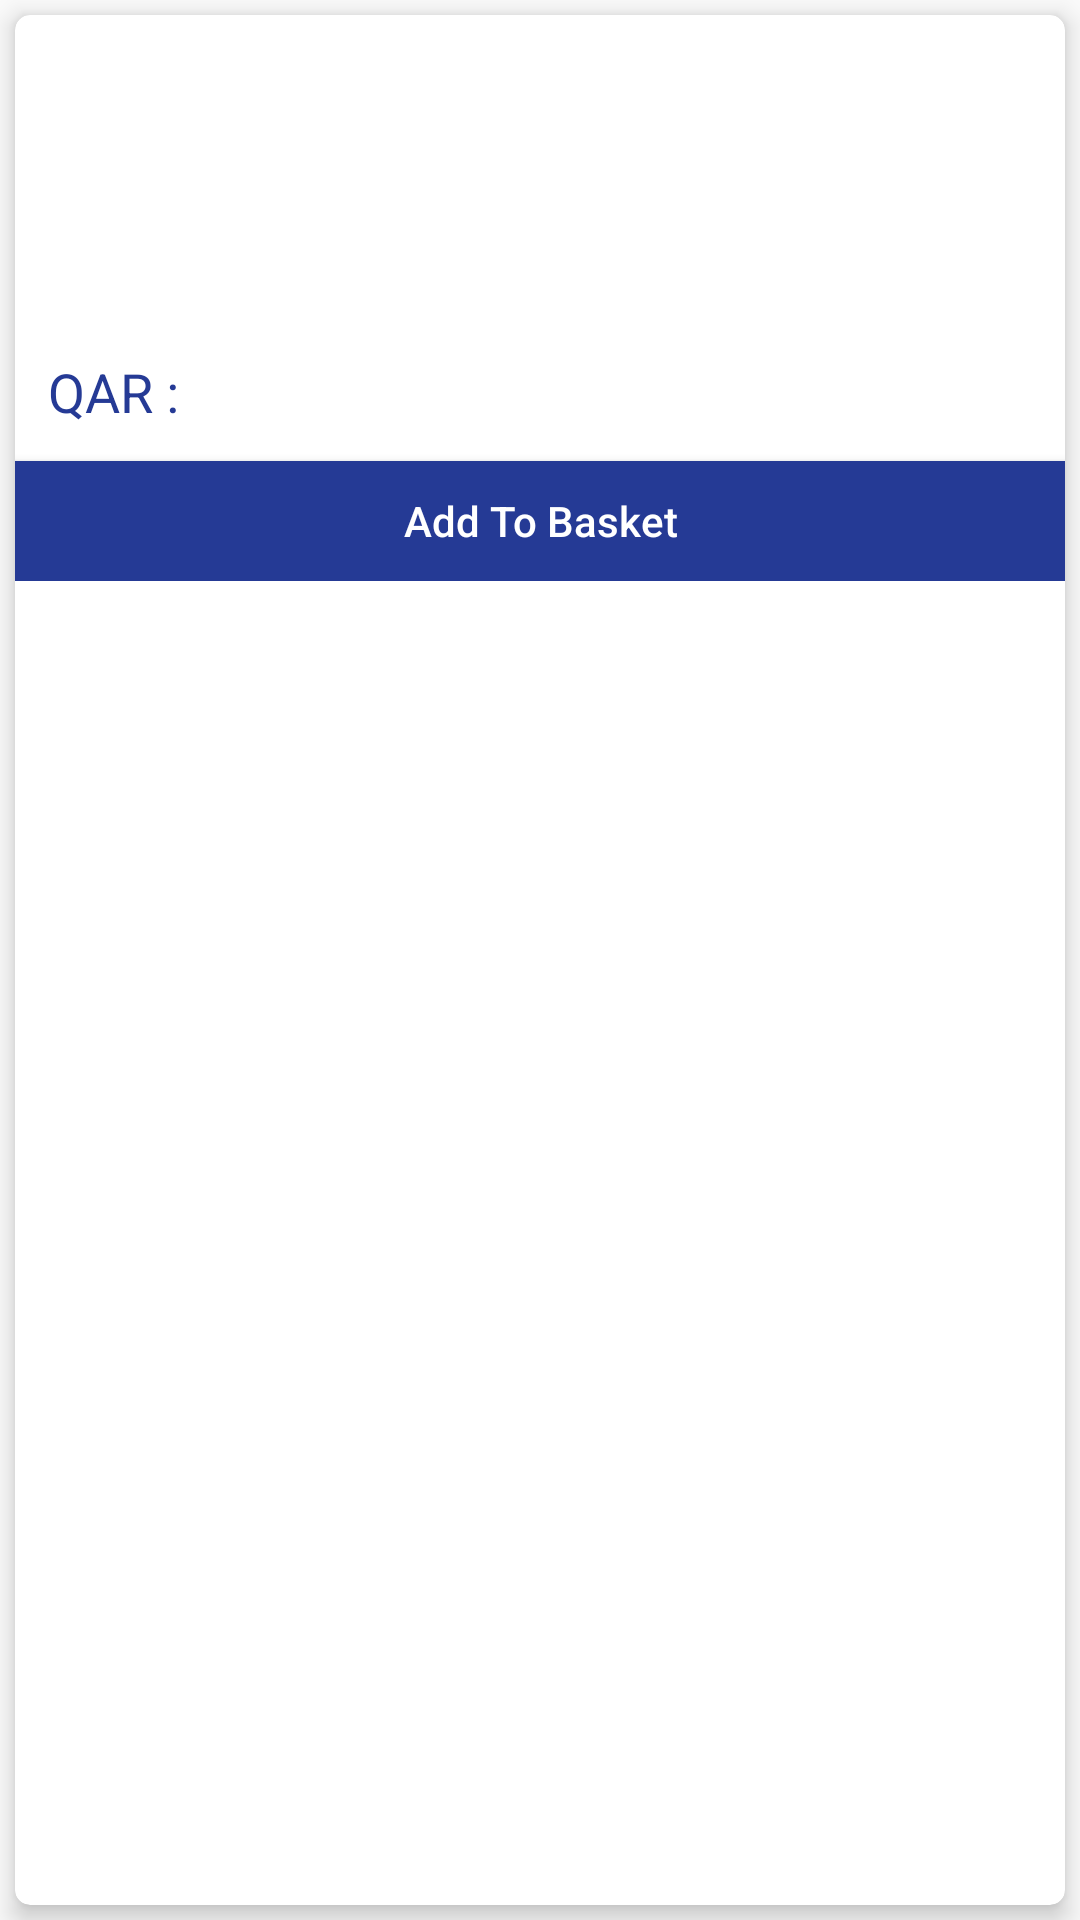

This screen was rendered from an Android layout file. Write that file and the resources it references.
<!-- AndroidManifest.xml: application theme AppTheme -->
<!-- res/layout/layout_items.xml -->
<?xml version="1.0" encoding="utf-8"?>
<layout xmlns:android="http://schemas.android.com/apk/res/android"
    xmlns:app="http://schemas.android.com/apk/res-auto"
    xmlns:tools="http://schemas.android.com/tools"
    xmlns:bind="http://schemas.android.com/tools">
    <data>
        <variable
            name="items"
            type="com.example.laundryapp.user.pojo.ServiceResponse.OurServices.Categorise.Item" />
    </data>

    <RelativeLayout
        android:layout_width="match_parent"
        android:layout_height="wrap_content">


        <androidx.cardview.widget.CardView
            android:layout_width="match_parent"
            android:layout_height="match_parent"
            app:cardElevation="@dimen/size_5dp"
            app:cardCornerRadius="@dimen/size_5dp"
            android:layout_gravity="center"
            android:layout_margin="5dp"
            app:cardBackgroundColor="@color/colorwhite">

            <LinearLayout
                android:layout_width="match_parent"
                android:layout_height="wrap_content"
                android:orientation="vertical">

                <ImageView
                    android:id="@+id/imageView6"
                    android:layout_width="@dimen/size_100dp"
                    android:layout_height="@dimen/size_70dp"
                    android:layout_marginTop="@dimen/size_10dp"
                    android:layout_gravity="center_horizontal"
                    bind:item_image="@{items.item_image}"                     />

                <TextView
                    android:id="@+id/textView35"
                    android:layout_width="wrap_content"
                    android:layout_height="wrap_content"
                    android:layout_marginTop="6dp"
                    android:text="@{items.item_name}"
                    android:layout_marginLeft="@dimen/size_10dp"
                    android:textColor="@color/colorblack"
                    android:fontFamily="@font/amaranth"
                    android:textSize="18sp"
                    android:textStyle="bold"
                    android:lineSpacingExtra="2sp"
                    android:maxLines="1"
                    android:padding="1dp"
                    app:layout_constraintStart_toStartOf="parent"
                    app:layout_constraintTop_toBottomOf="@+id/imageView6" />



                <RelativeLayout
                    android:layout_width="match_parent"
                    android:layout_height="wrap_content"
                    android:orientation="horizontal">

                    <TextView
                        android:id="@+id/textView36"
                        android:layout_width="wrap_content"
                        android:layout_height="wrap_content"
                        android:text="QAR :"
                        android:padding="1dp"
                        android:layout_marginLeft="@dimen/size_10dp"
                        android:textColor="@color/colorPrimaryDark"
                        android:textSize="18sp"
                        app:layout_constraintStart_toStartOf="parent"
                         />


                    <TextView
                        android:id="@+id/text_price"
                        android:layout_width="wrap_content"
                        android:layout_height="wrap_content"
                        android:text="@{items.price}"
                        android:textColor="@color/colorPrimaryDark"
                        android:textSize="18sp"
                        android:padding="1dp"
                        android:layout_toRightOf="@id/textView36"
                        app:layout_constraintBottom_toBottomOf="@+id/textView36"
                        app:layout_constraintStart_toEndOf="@+id/textView36"
                        app:layout_constraintTop_toTopOf="@+id/textView36"
                        app:layout_constraintVertical_bias="0.476" />



                </RelativeLayout>





                <Button
                    android:id="@+id/buttonAddCart"
                    android:layout_width="match_parent"
                    android:layout_height="40dp"
                    android:background="@drawable/button_shape"
                    android:text="Add To Basket"
                    android:textAllCaps="false"
                    android:layout_marginTop="@dimen/size_10dp"
                    android:textColor="@color/colorwhite"
                    app:layout_constraintBottom_toBottomOf="parent"
                    app:layout_constraintEnd_toEndOf="parent"
                    app:layout_constraintStart_toStartOf="parent" />


            </LinearLayout>
        </androidx.cardview.widget.CardView>
    </RelativeLayout>


</layout>
<!-- resources referenced by this layout -->
<resources>
  <color name="colorPrimaryDark">#253a95</color>
  <color name="colorblack">#000</color>
  <color name="colorwhite">#fff</color>
  <dimen name="size_100dp">100dp</dimen>
  <dimen name="size_10dp">10dp</dimen>
  <dimen name="size_5dp">5dp</dimen>
  <dimen name="size_70dp">70dp</dimen>
  <!-- drawable button_shape (drawable) -->
  <?xml version="1.0" encoding="utf-8"?>
  <shape xmlns:android="http://schemas.android.com/apk/res/android"
  
      android:shape="rectangle" android:padding="40dp">
  
      
  
      <solid android:color="@color/colorDarkstateBlue"/>
  
      <corners
  
          android:bottomRightRadius="0dp"
  
          android:bottomLeftRadius="0dp"
  
          android:topLeftRadius="0dp"
  
          android:topRightRadius="0dp"/>
  
  </shape>
  <style name="AppTheme" parent="Theme.AppCompat.Light.NoActionBar">
          
          <item name="colorPrimary">@color/colorPrimary</item>
          <item name="colorPrimaryDark">@color/colorPrimaryDark</item>
          <item name="colorAccent">@color/colorAccent</item>
      </style>
  <color name="colorDarkstateBlue">#253a95</color>
  <color name="colorPrimary">#483D8B</color>
  <color name="colorAccent">#03DAC5</color>
</resources>
